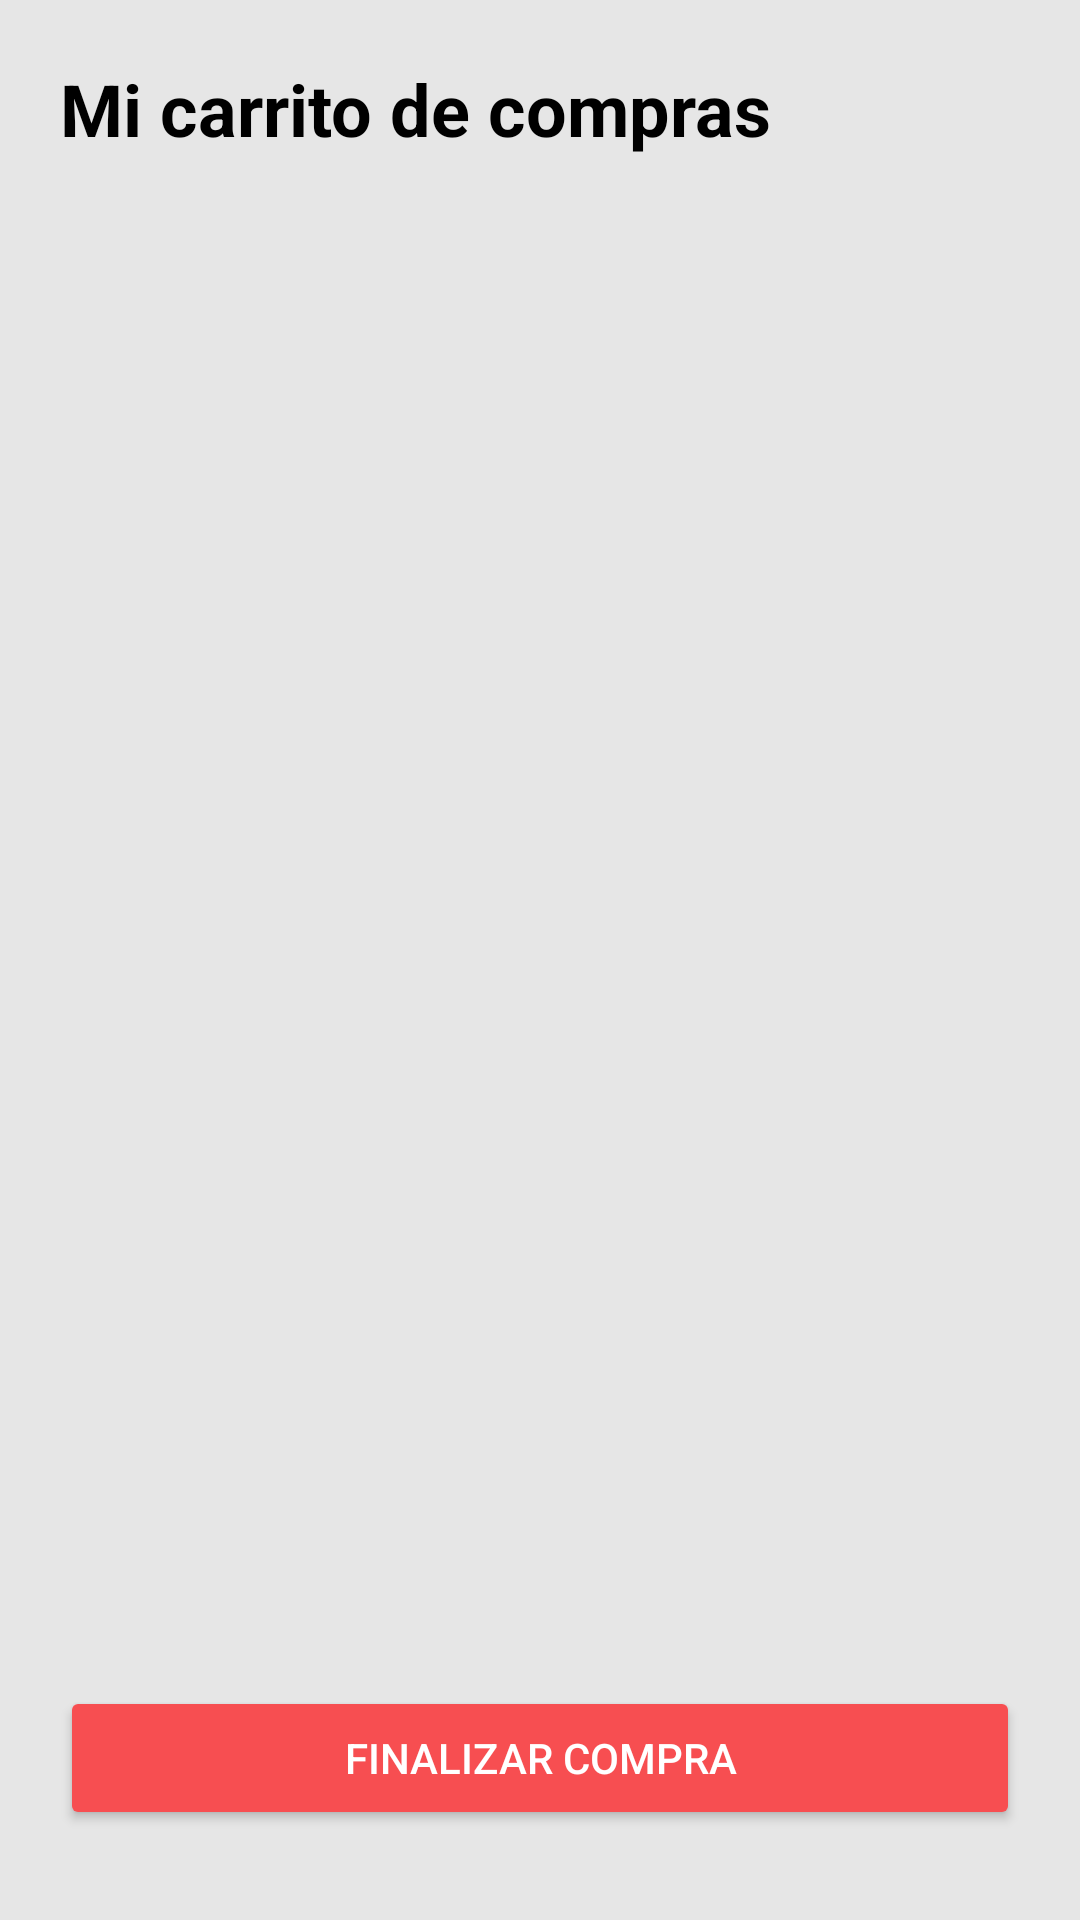

Android layout source for this screen:
<!-- AndroidManifest.xml: application theme Theme.Rec -->
<!-- res/layout/fragment_carrito.xml -->
<?xml version="1.0" encoding="utf-8"?>
<LinearLayout xmlns:android="http://schemas.android.com/apk/res/android"
    android:layout_width="match_parent"
    android:layout_height="match_parent"
    android:background="@color/gris_fondo"
    android:orientation="vertical"
    android:padding="20dp">

    <TextView
        android:layout_width="wrap_content"
        android:layout_height="wrap_content"
        android:text="@string/mi_carrito_de_compras"
        android:textColor="@color/black"
        android:textSize="24sp"
        android:textStyle="bold"
        android:layout_marginBottom="20dp"/>

    <TextView
        android:id="@+id/txtMensajeVacio"
        android:layout_width="match_parent"
        android:layout_height="wrap_content"
        android:layout_marginTop="10dp"
        android:text="@string/productos_sin_agregar"
        android:textAlignment="center"
        android:textColor="@color/black"
        android:textSize="14sp"
        android:visibility="gone" />

    <androidx.recyclerview.widget.RecyclerView
        android:id="@+id/recyclerCarrito"
        android:layout_width="match_parent"
        android:layout_height="0dp"
        android:layout_weight="1"
        android:layout_marginTop="10dp" />

    <Button
        android:id="@+id/btnFinalizarCompra"
        android:layout_width="match_parent"
        android:layout_height="wrap_content"
        android:backgroundTint="@color/rojo_coral"
        android:text="@string/finalizar_compra"
        android:textColor="@color/white"
        android:layout_marginTop="10dp"
        android:layout_marginBottom="10dp"/>

</LinearLayout>
<!-- resources referenced by this layout -->
<resources>
  <color name="black">#FF000000</color>
  <color name="gris_fondo">#E6E6E6</color>
  <color name="rojo_coral">#F74E51</color>
  <color name="white">#FFFFFFFF</color>
  <string name="finalizar_compra">Finalizar Compra</string>
  <string name="mi_carrito_de_compras">Mi carrito de compras</string>
  <string name="productos_sin_agregar">Aún no has añadido equipos.</string>
  <style name="Theme.Rec" parent="Base.Theme.Rec" />
  <style name="Base.Theme.Rec" parent="Theme.Material3.DayNight.NoActionBar">
          
          
      </style>
</resources>
